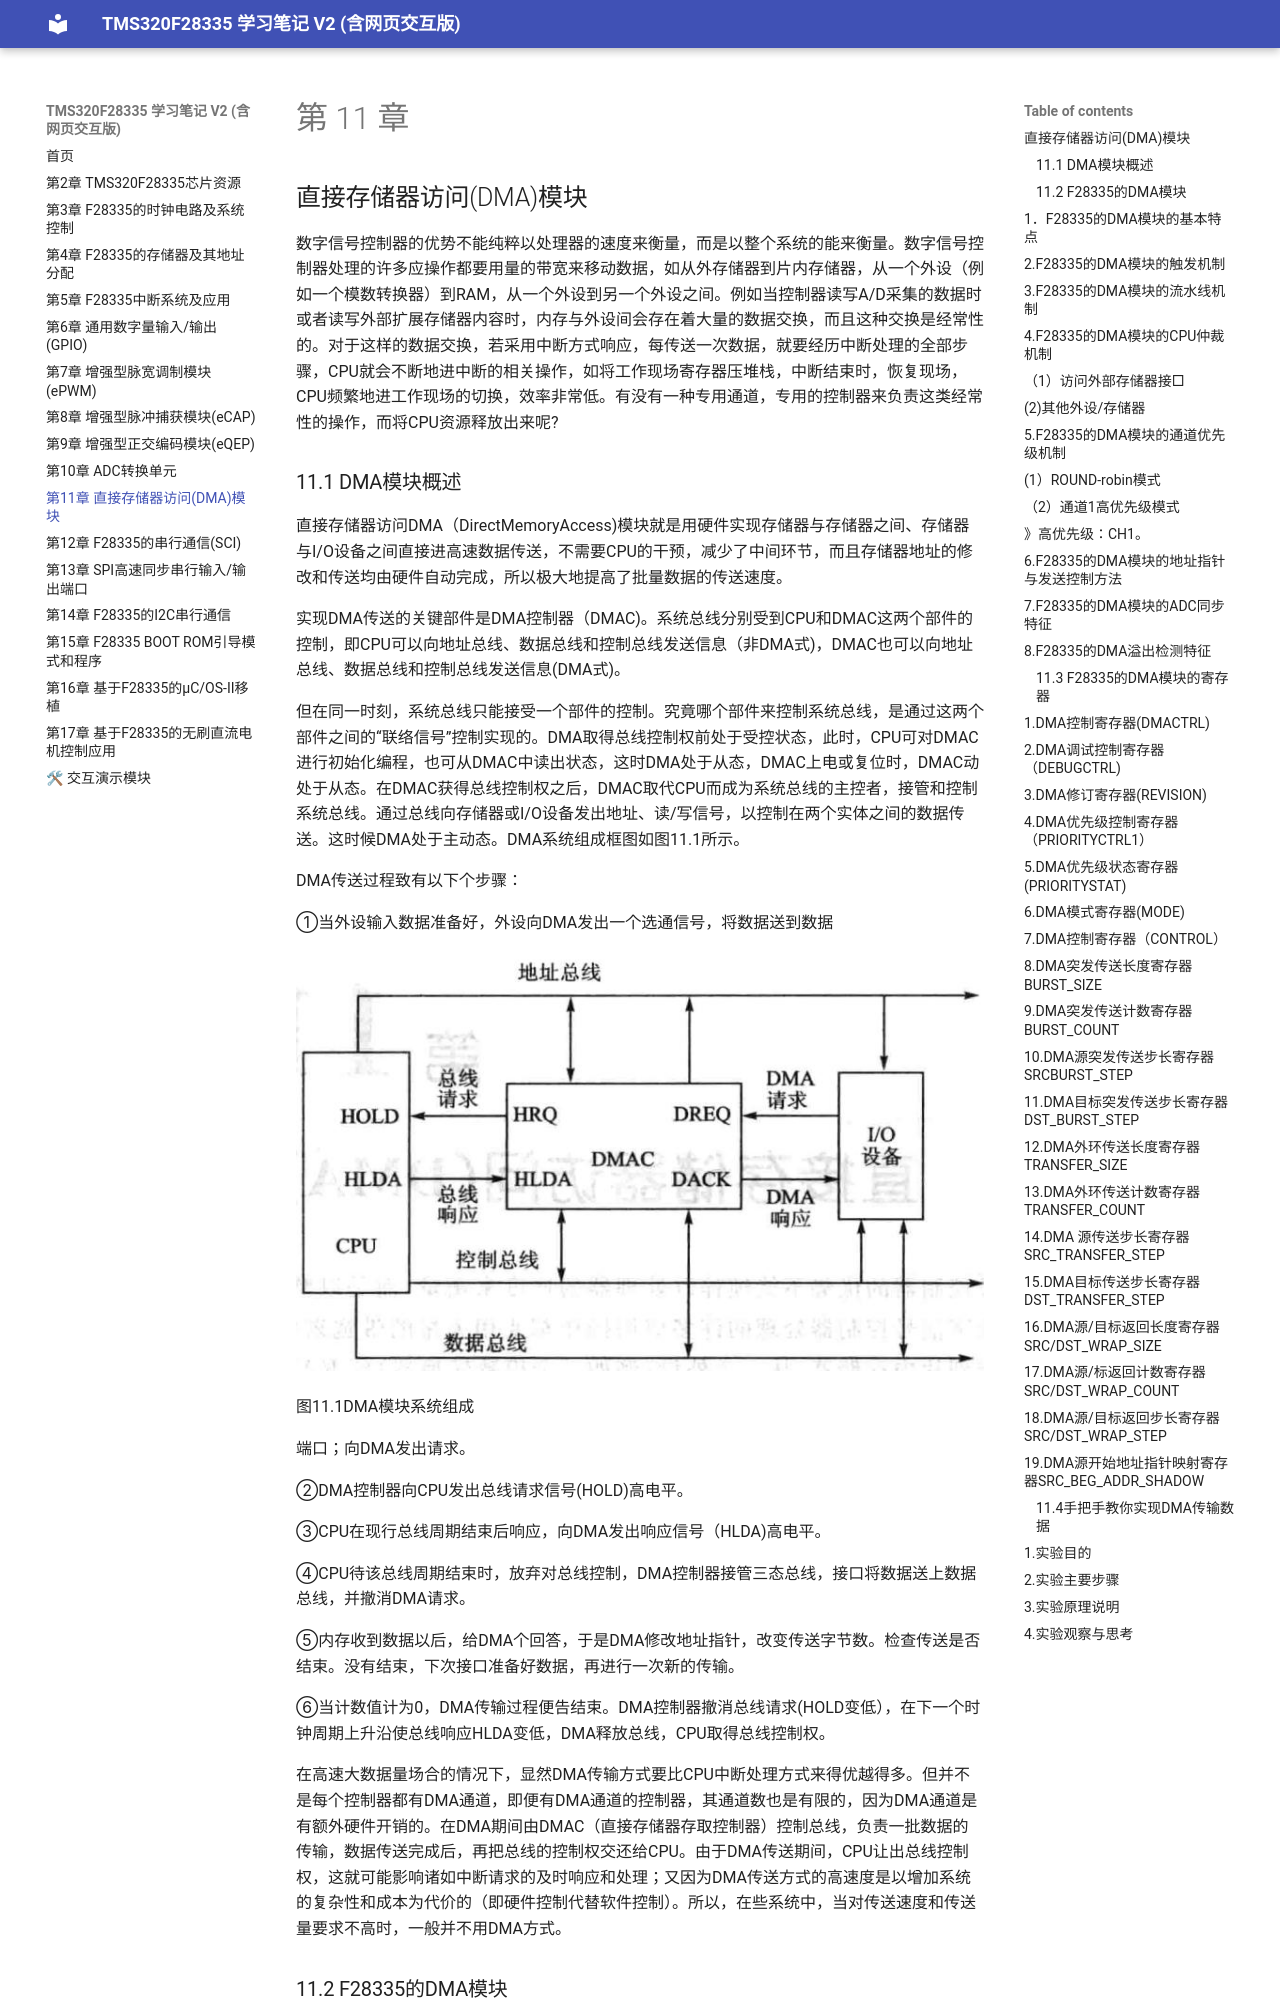

repository: yeblue1029/yxDSPbook_study_web2 · page: chapter11/chapter11/index.html · generator: mkdocs

# 第 11 章

## 直接存储器访问(DMA)模块

数字信号控制器的优势不能纯粹以处理器的速度来衡量，而是以整个系统的能来衡量。数字信号控制器处理的许多应操作都要用量的带宽来移动数据，如从外存储器到片内存储器，从一个外设（例如一个模数转换器）到RAM，从一个外设到另一个外设之间。例如当控制器读写A/D采集的数据时或者读写外部扩展存储器内容时，内存与外设间会存在着大量的数据交换，而且这种交换是经常性的。对于这样的数据交换，若采用中断方式响应，每传送一次数据，就要经历中断处理的全部步骤，CPU就会不断地进中断的相关操作，如将工作现场寄存器压堆栈，中断结束时，恢复现场，CPU频繁地进工作现场的切换，效率非常低。有没有一种专用通道，专用的控制器来负责这类经常性的操作，而将CPU资源释放出来呢?
